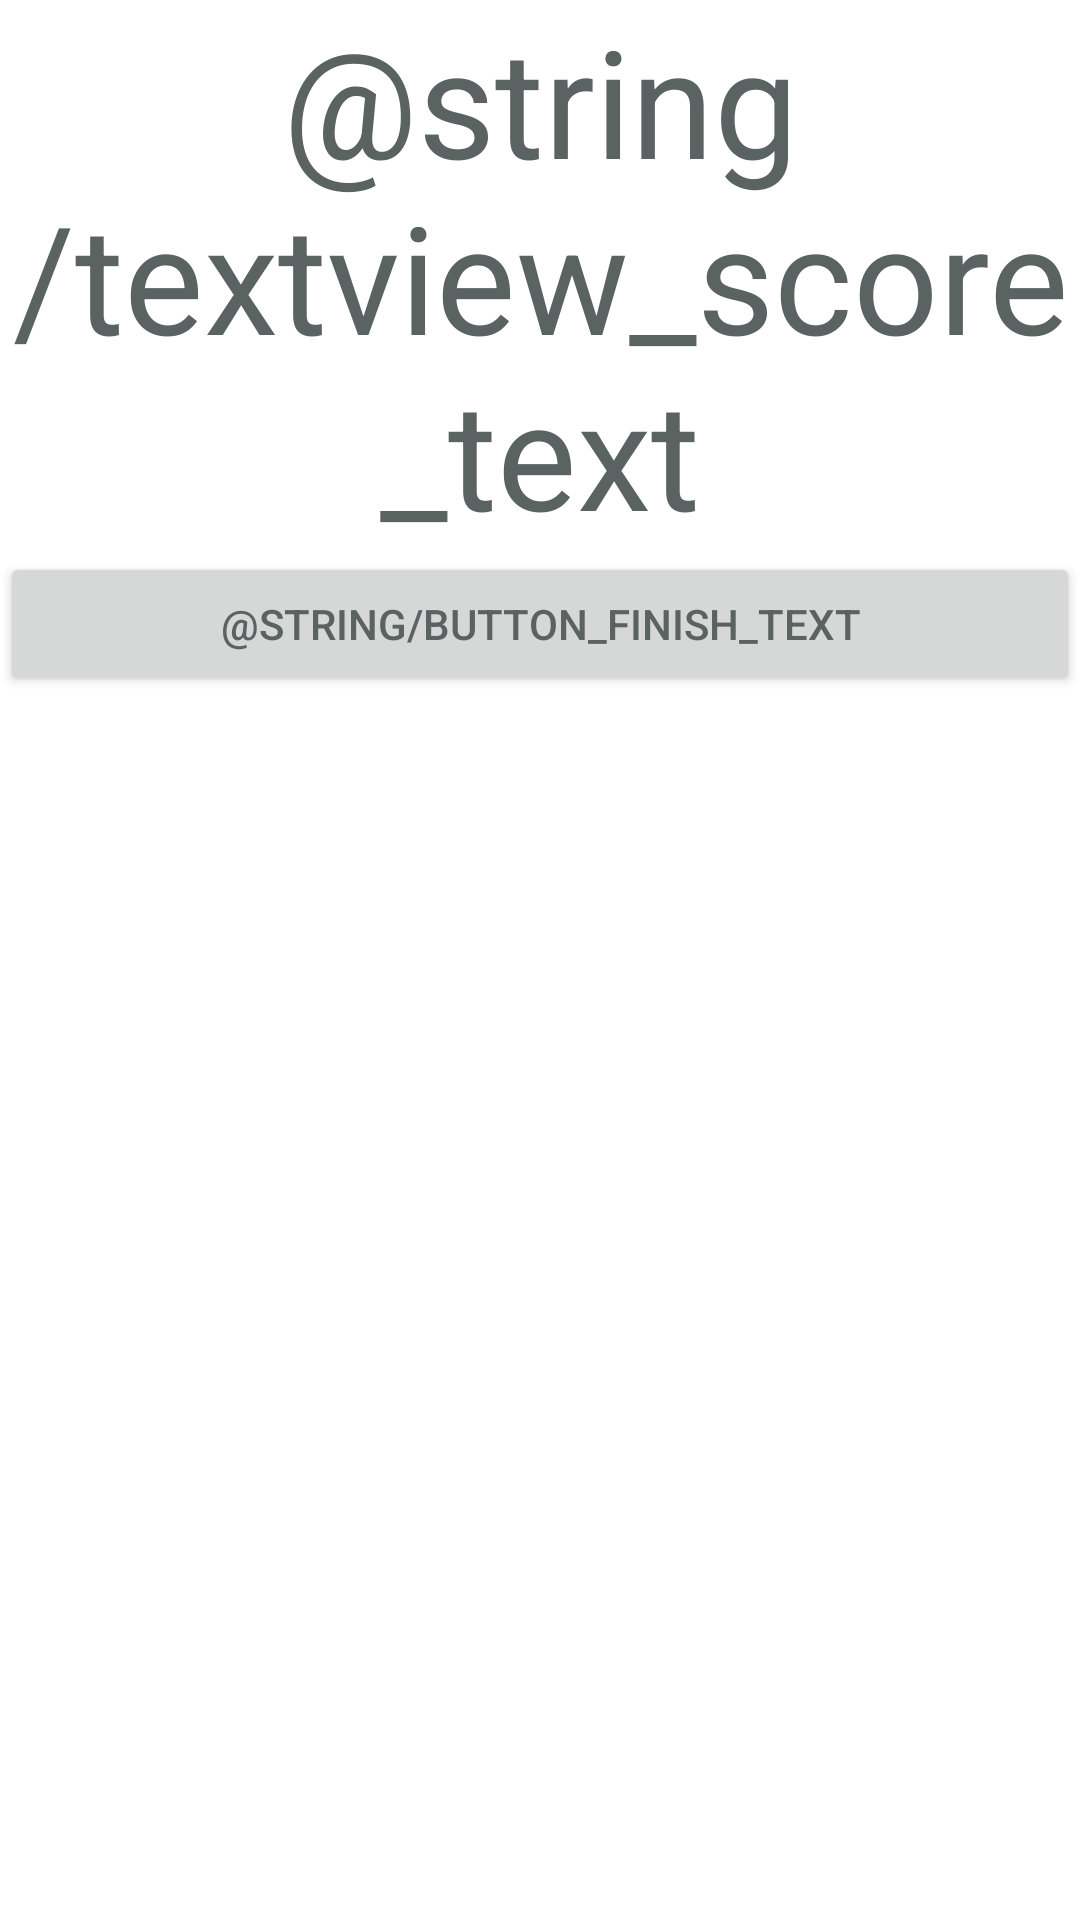

Android layout source for this screen:
<!-- AndroidManifest.xml: application theme Theme.GameCenter -->
<!-- res/layout/activity_game_peg_solitaire.xml -->
<?xml version="1.0" encoding="utf-8"?>
<ScrollView xmlns:android="http://schemas.android.com/apk/res/android"
    android:layout_width="match_parent"
    android:layout_height="wrap_content" >

    <LinearLayout
        android:id="@+id/game_linear_layout"
        android:layout_height="wrap_content"
        android:layout_width="match_parent"
        android:orientation="vertical" >

        <TableLayout
            android:id="@+id/game_table_layout"
            android:layout_height="wrap_content"
            android:layout_width="match_parent" >


        </TableLayout>


        <TextView
            android:id="@+id/textview_score"
            android:layout_width="match_parent"
            android:layout_height="wrap_content"
            android:gravity="center"
            android:textSize="50sp"
            android:text="@string/textview_score_text" />

        <Button
            android:id="@+id/button_finish"
            android:layout_width="match_parent"
            android:layout_height="wrap_content"
            android:gravity="center"
            android:onClick="finishGame"
            android:text="@string/button_finish_text" />

    </LinearLayout>


</ScrollView>
<!-- resources referenced by this layout -->
<resources>
  <style name="Theme.GameCenter" parent="Theme.MaterialComponents.DayNight.NoActionBar">
          
          <item name="colorPrimary">@color/venetian_red</item>
          <item name="colorPrimaryVariant">@color/nickel</item>
          <item name="colorOnPrimary">@color/white</item>
          
          <item name="colorSecondary">@color/dark_chocolate</item>
          <item name="colorSecondaryVariant">@color/light_gray</item>
          <item name="colorOnSecondary">@color/black</item>
          
          <item name="android:statusBarColor" tools:targetApi="l">#4DC20114</item>
          
          <item name="android:textColor">#5b6262</item>
      </style>
  <color name="venetian_red">#C20114</color>
  <color name="nickel">#6D7275</color>
  <color name="white">#FFFFFFFF</color>
  <color name="dark_chocolate">#490206</color>
  <color name="light_gray">#C7D6D5</color>
  <color name="black">#FF000000</color>
</resources>
